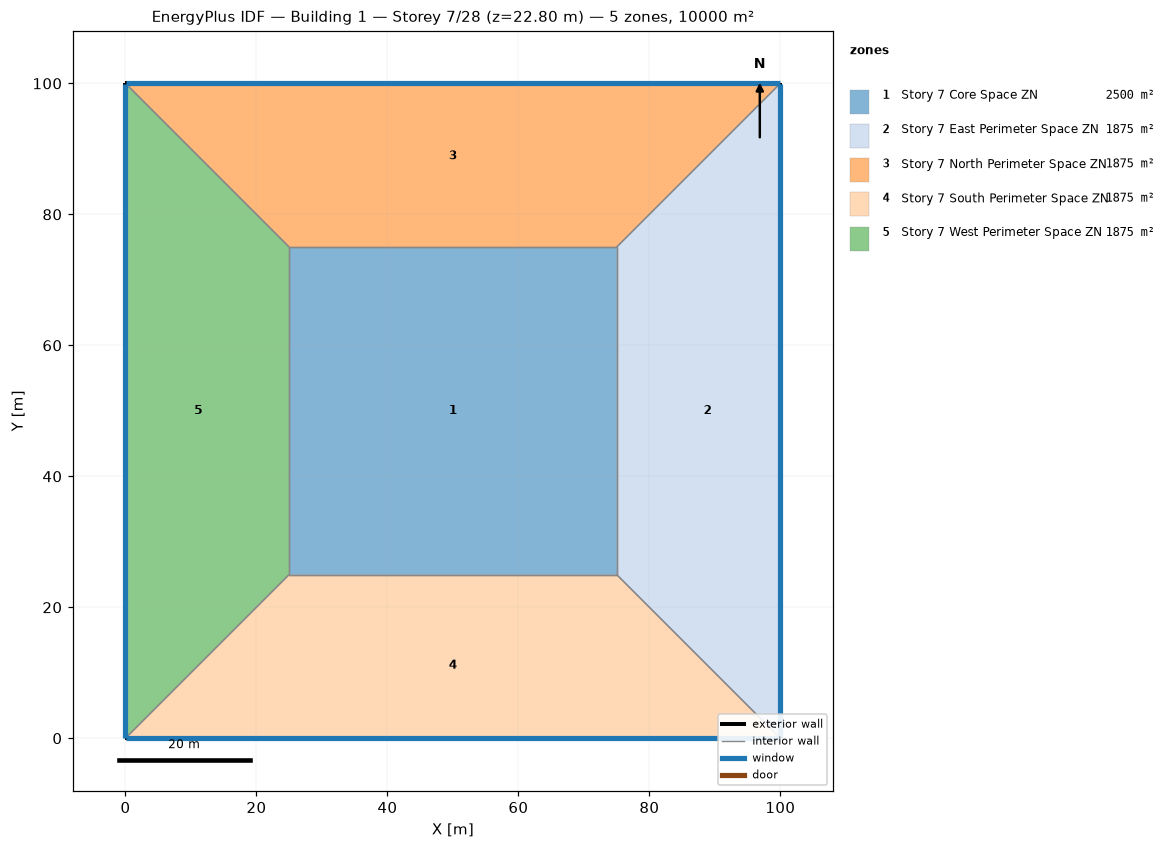
=== STOREY PLAN SPEC (per zone: floor XY polygon, exterior-wall plan segments, windows/doors) ===
zone 1: Story 7 Core Space ZN  (2500.0 m²)
  floor: (25.00, 25.00) (25.00, 75.00) (75.00, 75.00) (75.00, 25.00)
  interior walls: 4
zone 2: Story 7 East Perimeter Space ZN  (1875.0 m²)
  floor: (100.00, 100.00) (100.00, 0.00) (75.00, 25.00) (75.00, 75.00)
  exterior wall: (100.00, 0.00) – (100.00, 100.00)  [100.0 m]
    window: (100.00, 0.03) – (100.00, 99.97)  [95.0 m²]
  interior walls: 3
zone 3: Story 7 North Perimeter Space ZN  (1875.0 m²)
  floor: (0.00, 100.00) (100.00, 100.00) (75.00, 75.00) (25.00, 75.00)
  exterior wall: (100.00, 100.00) – (0.00, 100.00)  [100.0 m]
    window: (99.97, 100.00) – (0.03, 100.00)  [95.0 m²]
  interior walls: 3
zone 4: Story 7 South Perimeter Space ZN  (1875.0 m²)
  floor: (100.00, 0.00) (0.00, 0.00) (25.00, 25.00) (75.00, 25.00)
  exterior wall: (0.00, 0.00) – (100.00, 0.00)  [100.0 m]
    window: (0.03, 0.00) – (99.97, 0.00)  [95.0 m²]
  interior walls: 3
zone 5: Story 7 West Perimeter Space ZN  (1875.0 m²)
  floor: (0.00, 0.00) (0.00, 100.00) (25.00, 75.00) (25.00, 25.00)
  exterior wall: (0.00, 100.00) – (0.00, 0.00)  [100.0 m]
    window: (0.00, 99.97) – (0.00, 0.03)  [95.0 m²]
  interior walls: 3

=== DERIVED (storey summary) ===
Building: Building 1
Storey: 7 of 28  (floor level z = 22.80 m)
Storey gross floor area: 10000.0 m²
Zones on this storey: 5
  - Story 7 Core Space ZN: floor 2500.0 m²
  - Story 7 East Perimeter Space ZN: floor 1875.0 m²; exterior wall 100.0 m (380.0 m²); 1 window(s) 95.0 m²; WWR 25.0%
  - Story 7 North Perimeter Space ZN: floor 1875.0 m²; exterior wall 100.0 m (380.0 m²); 1 window(s) 95.0 m²; WWR 25.0%
  - Story 7 South Perimeter Space ZN: floor 1875.0 m²; exterior wall 100.0 m (380.0 m²); 1 window(s) 95.0 m²; WWR 25.0%
  - Story 7 West Perimeter Space ZN: floor 1875.0 m²; exterior wall 100.0 m (380.0 m²); 1 window(s) 95.0 m²; WWR 25.0%
Zone adjacency (shared interzone walls):
  - Story 7 Core Space ZN ↔ Story 7 East Perimeter Space ZN
  - Story 7 Core Space ZN ↔ Story 7 North Perimeter Space ZN
  - Story 7 Core Space ZN ↔ Story 7 South Perimeter Space ZN
  - Story 7 Core Space ZN ↔ Story 7 West Perimeter Space ZN
  - Story 7 East Perimeter Space ZN ↔ Story 7 North Perimeter Space ZN
  - Story 7 East Perimeter Space ZN ↔ Story 7 South Perimeter Space ZN
  - Story 7 North Perimeter Space ZN ↔ Story 7 West Perimeter Space ZN
  - Story 7 South Perimeter Space ZN ↔ Story 7 West Perimeter Space ZN